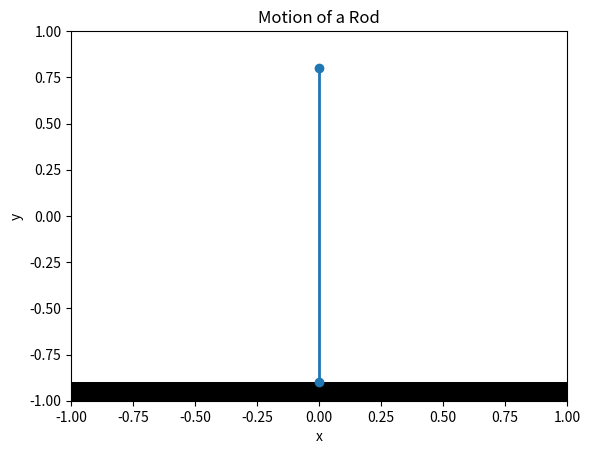

Here is the Python script that generated this plot:
import numpy as np
import matplotlib.pyplot as plt
import matplotlib.animation as animation


l = 1
m = 1
inertia = m*l*l/3
g = 9.81
noise = np.random.normal(0, 2.50, 600).reshape(6, 100)


def inc_state(posi, veli, machine_torque, env, tstep=1):
    torque = machine_torque + (env*l/2)
    ang_acc = torque/inertia
    posf = posi + (veli*tstep) + ((ang_acc*tstep*tstep)/2)
    velf = veli + ang_acc*tstep
    return posf, velf


def take_action(state, env, tstep=1):
    ang_acc = 2*(-state[0] - (state[1]*tstep))/tstep**2
    torque = ang_acc*inertia
    return inc_state(state[0], state[1], torque, env, tstep)


def simulate(state_i, steps, env, tstep=1):
    states_x = np.zeros(100)
    states_y = np.zeros(100)
    state = state_i
    for i in range(steps):
        states_x[i] = state[0]
        states_y[i] = state[1]
        state = take_action(state, env[i], tstep)
    return states_x, states_y


simulation = [0, 0, 0, 0, 0, 0]

simulation[0] = simulate([0, 0], steps=100, env=noise[0], tstep=1)

co = ['orange', 'cyan', 'lightgreen', 'khaki', 'magenta', 'indigo']


# Create time array
t = np.arange(0, 100, 1)

# Define initial angular position and velocity
theta_0 = 0
omega_0 = 0

# Calculate angular position and velocity over time
theta = (simulation[0][0][t]*3.14)/180
omega = 2.5*(simulation[0][1][t]*3.14)/180

print(simulation[0][0][t])

# Define length of the rod
L = 1

# Define x and y coordinates of the rod's endpoints
x2 = np.zeros_like(theta)
y2 = np.ones_like(theta)*(-0.9)
x1 = L * np.sin(theta)
y1 = 0.8*L * np.cos(theta)

# Define figure and axes for animation
fig, ax = plt.subplots()
line, = ax.plot([], [], 'o-', lw=2)

# Define function to update the animation at each time step


def update(num):
    line.set_data([x1[num], x2[num]], [y1[num], y2[num]])
    return line,
# add a horizontal rectangle to represent the ground    
ax.add_patch(plt.Rectangle((-L, -L), 2*L, 0.1, fc='k'))



# Set limits for the axes
ax.set_xlim(-L, L)
ax.set_ylim(-L, L)

# Set axis labels and title
ax.set_xlabel('x')
ax.set_ylabel('y')
ax.set_title('Motion of a Rod')

# Create animation object
ani = animation.FuncAnimation(
    fig, update, frames=len(theta), interval=1000, blit=True)
# Show animation
plt.show()
